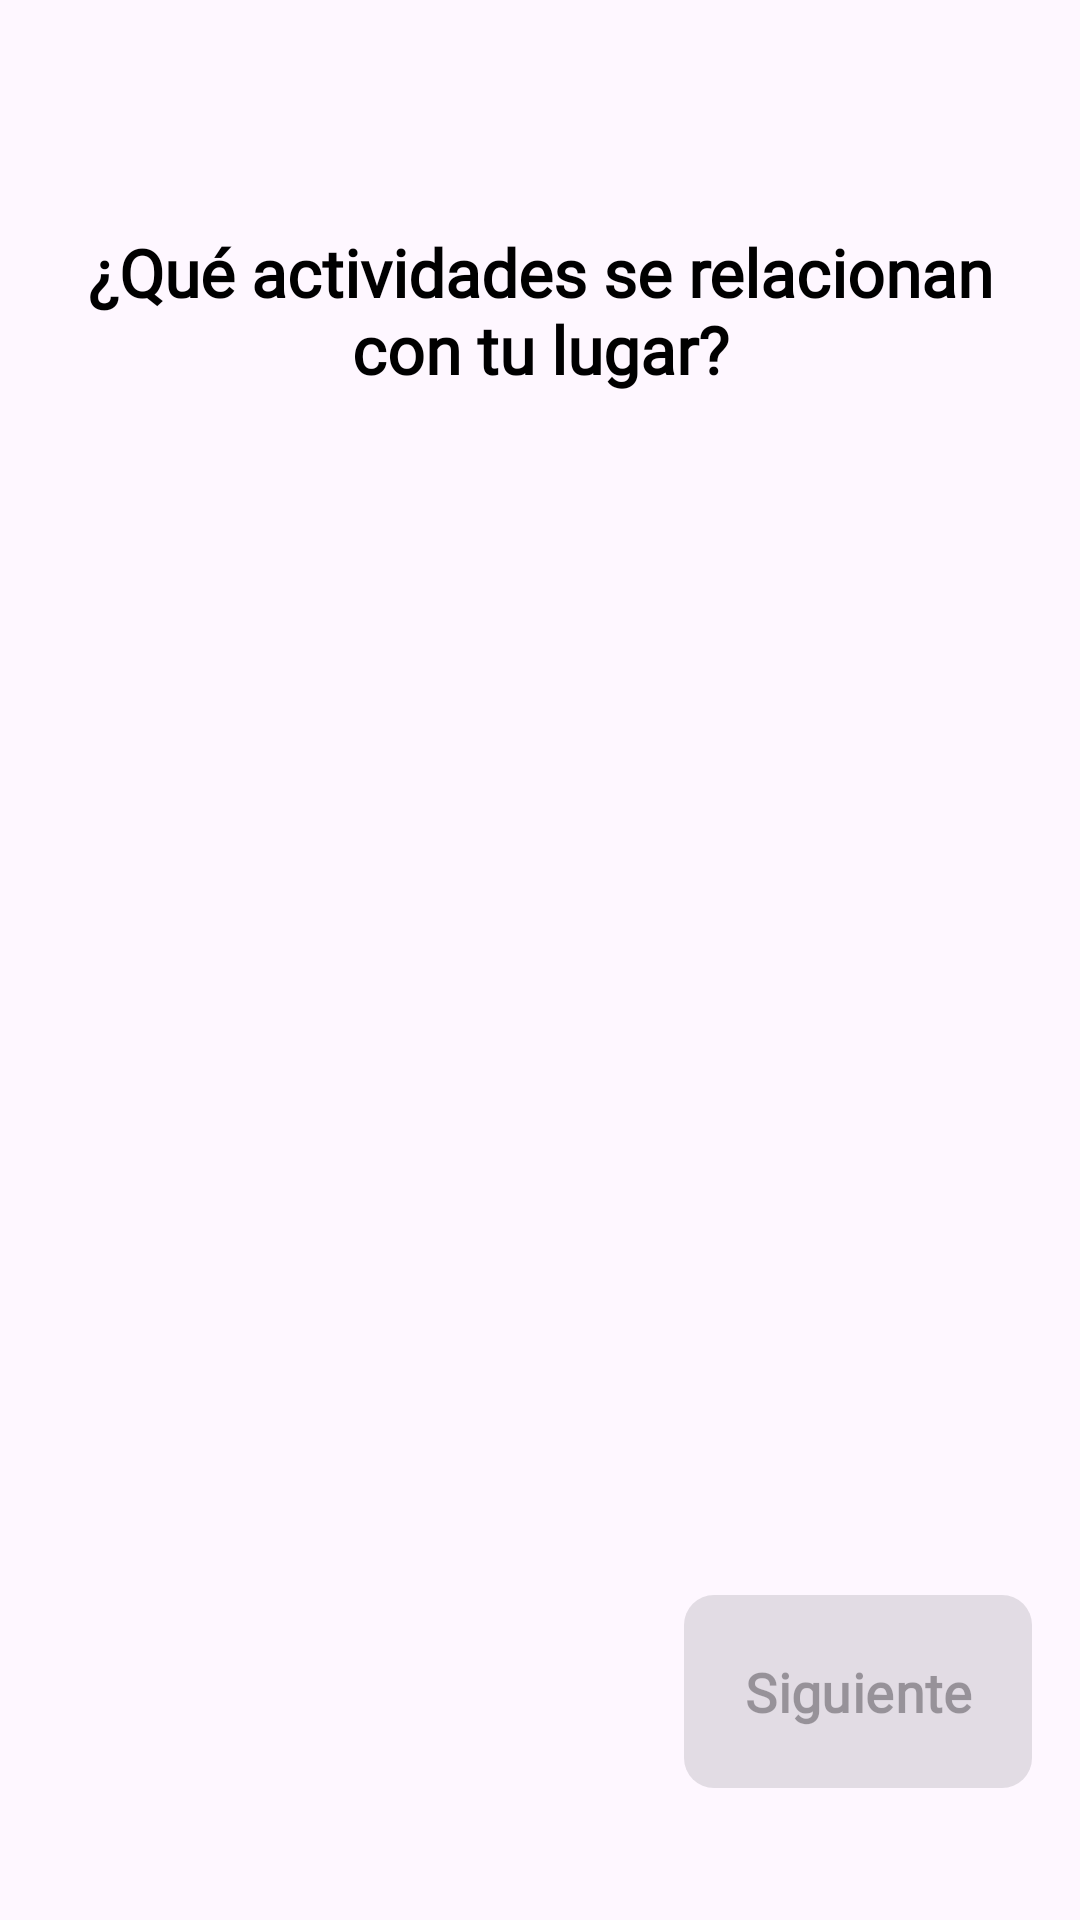

Reconstruct the res/layout file that produces this screen, plus the resources it refers to.
<!-- AndroidManifest.xml: application theme Theme.Intellihome -->
<!-- res/layout/fragment_property_activities.xml -->
<?xml version="1.0" encoding="utf-8"?>
<androidx.constraintlayout.widget.ConstraintLayout
    xmlns:android="http://schemas.android.com/apk/res/android"
    xmlns:app="http://schemas.android.com/apk/res-auto"
    android:layout_width="match_parent"
    android:layout_height="match_parent"
    android:padding="16dp">

    <TextView
        android:id="@+id/txtTituloActivities"
        android:layout_width="0dp"
        android:layout_height="wrap_content"
        android:layout_marginTop="60dp"
        android:fontFamily="@font/poppins_medium"
        android:gravity="center"
        android:text="@string/title_activities"
        android:textColor="@android:color/black"
        android:textSize="22sp"
        android:textStyle="bold"
        app:layout_constraintEnd_toEndOf="parent"
        app:layout_constraintStart_toStartOf="parent"
        app:layout_constraintTop_toTopOf="parent" />

    <androidx.recyclerview.widget.RecyclerView
        android:id="@+id/recyclerActivities"
        android:layout_width="0dp"
        android:layout_height="0dp"
        android:layout_marginTop="24dp"
        android:layout_marginBottom="16dp"
        app:layout_constraintBottom_toTopOf="@id/btnSiguienteActivities"
        app:layout_constraintEnd_toEndOf="parent"
        app:layout_constraintStart_toStartOf="parent"
        app:layout_constraintTop_toBottomOf="@id/txtTituloActivities" />

    <com.google.android.material.button.MaterialButton
        android:id="@+id/btnSiguienteActivities"
        android:layout_width="wrap_content"
        android:layout_height="wrap_content"
        android:layout_marginBottom="24dp"
        android:enabled="false"
        android:text="@string/btn_next"
        android:fontFamily="@font/poppins_regular"
        android:textSize="18sp"
        android:textStyle="bold"
        android:textAllCaps="false"
        android:padding="20dp"
        app:cornerRadius="10dp"
        app:layout_constraintBottom_toBottomOf="parent"
        app:layout_constraintEnd_toEndOf="parent" />

</androidx.constraintlayout.widget.ConstraintLayout>
<!-- resources referenced by this layout -->
<resources>
  <string name="btn_next">Siguiente</string>
  <string name="title_activities">¿Qué actividades se relacionan con tu lugar?</string>
  <style name="Theme.Intellihome" parent="Base.Theme.Intellihome" />
  <style name="Base.Theme.Intellihome" parent="Theme.Material3.DayNight.NoActionBar">
          
           <item name="colorPrimary">@color/green</item>
           <item name="colorPrimaryVariant">@color/green</item>
           <item name="android:statusBarColor">@color/green</item>
      </style>
  <color name="green">#4fa853</color>
</resources>
